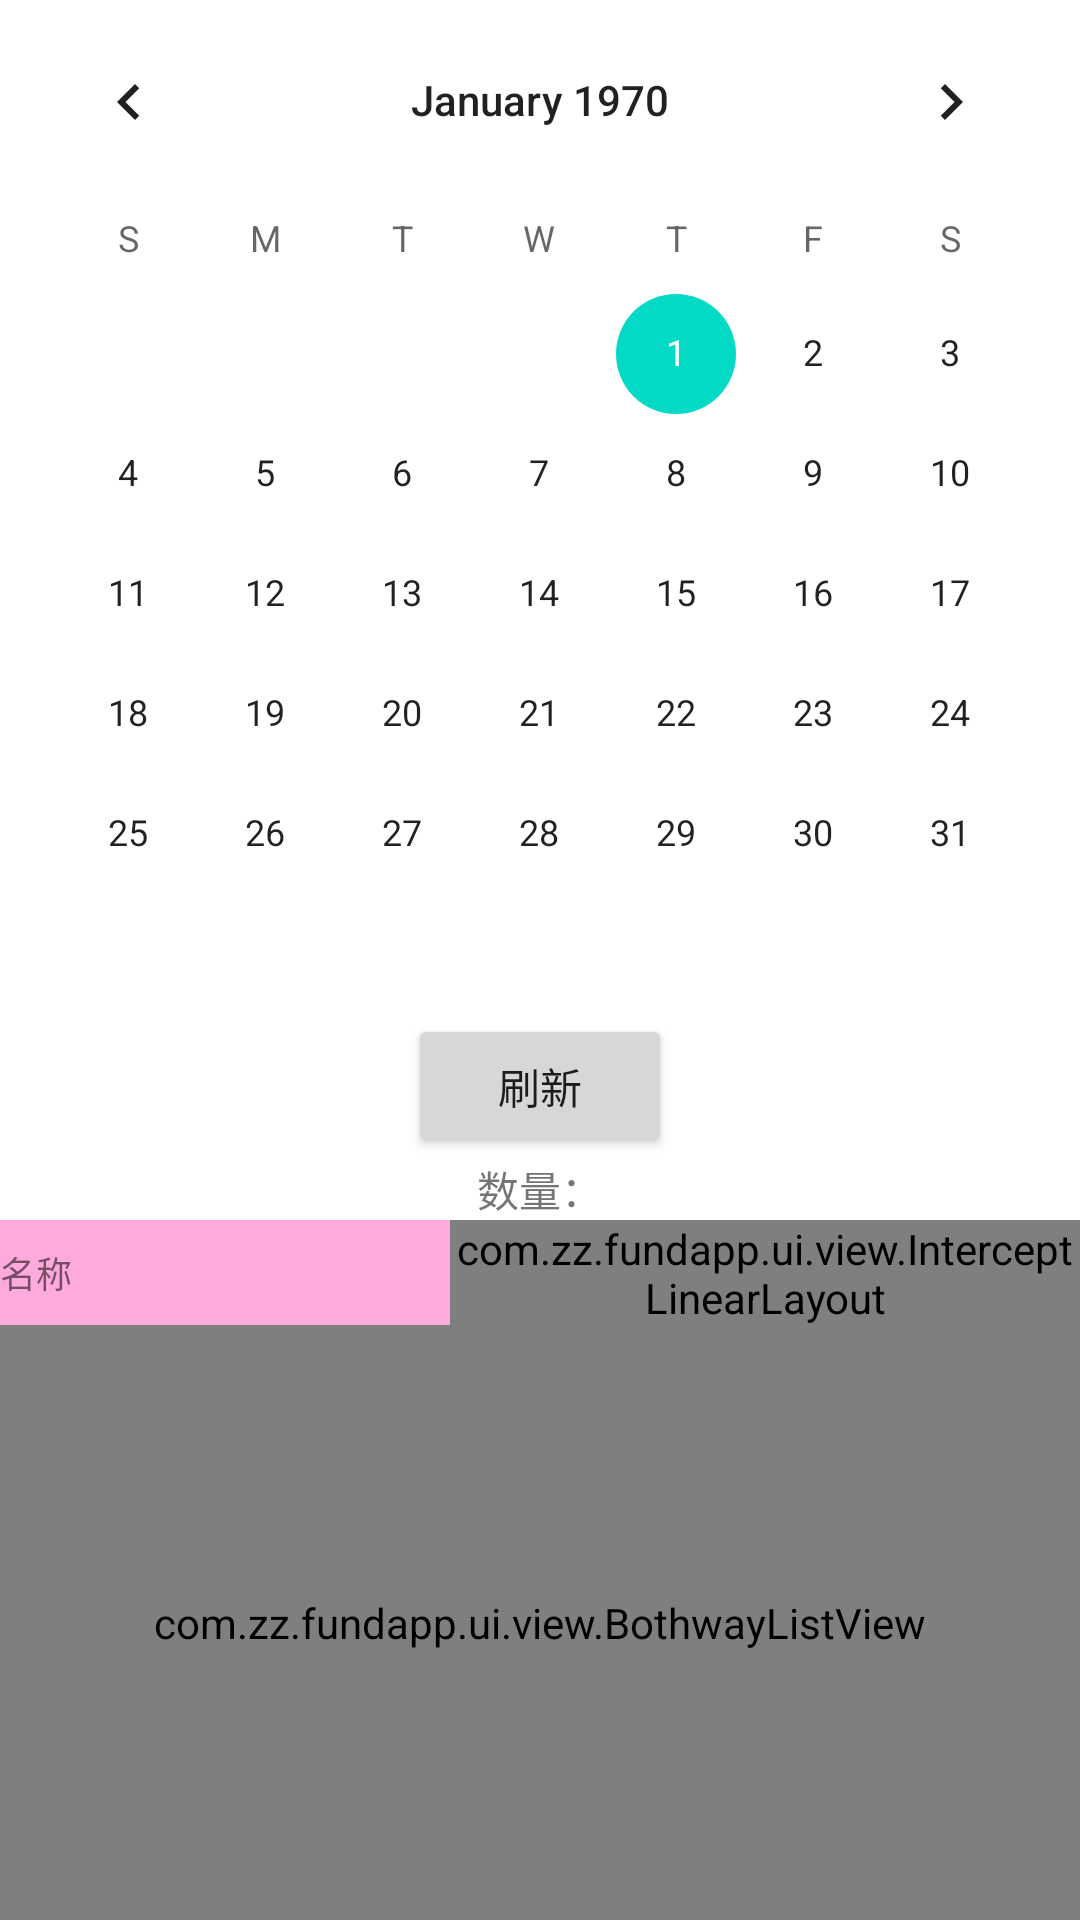

Here is an Android app screen rendered from its layout file. Give the layout XML and the strings, colors and styles it references.
<!-- AndroidManifest.xml: application theme Theme.FundApp -->
<!-- res/layout/activity_history_list.xml -->
<?xml version="1.0" encoding="utf-8"?>
<LinearLayout xmlns:android="http://schemas.android.com/apk/res/android"
    xmlns:app="http://schemas.android.com/apk/res-auto"
    xmlns:tools="http://schemas.android.com/tools"
    android:layout_width="match_parent"
    android:layout_height="match_parent"
    tools:context=".ui.me.FundListActivity"
    android:orientation="vertical">

   <CalendarView
       android:id="@+id/calendarView"
       android:layout_width="match_parent"
       android:layout_height="wrap_content"/>
   <LinearLayout
       android:layout_width="match_parent"
       android:layout_height="wrap_content"
       android:orientation="horizontal"
       android:gravity="center">
      <Button
          android:id="@+id/bt_refresh"
          android:layout_width="wrap_content"
          android:layout_height="wrap_content"
          android:text="刷新"
          android:layout_gravity="center"
          />

   </LinearLayout>

   <TextView
       android:id="@+id/tv_size"
       android:layout_width="wrap_content"
       android:layout_height="wrap_content"
       android:layout_gravity="center"
       android:text="数量："/>

   <include
       android:id="@+id/top_header"
       layout="@layout/item_history_list" />
   <com.zz.fundapp.ui.view.BothwayListView
       android:id="@+id/listView"
       android:divider="@null"
       android:layout_width="match_parent"
       android:layout_height="match_parent" />

</LinearLayout>
<!-- res/layout/item_history_list.xml (included above) -->
<?xml version="1.0" encoding="utf-8"?>
<LinearLayout xmlns:android="http://schemas.android.com/apk/res/android"
    xmlns:tools="http://schemas.android.com/tools"
    android:layout_width="match_parent"
    android:layout_height="35dp"
    android:gravity="center"
    android:orientation="horizontal">

    <TextView
        android:background="#55ff0099"
        android:text="名称"
        android:id="@+id/tv_name"
        style="@style/TableItem"
        android:gravity="left|center_vertical"
        android:textSize="12sp"
        android:layout_width="150dp"
        android:layout_height="@dimen/table_item_height"
        />

    <com.zz.fundapp.ui.view.InterceptLinearLayout
        android:id="@+id/top_linearlayout"
        android:layout_width="wrap_content"
        android:layout_height="match_parent">

        <com.zz.fundapp.ui.view.HeaderHorizontalScrollView
            android:layout_width="wrap_content"
            android:id="@+id/my_scrollview"
            android:scrollbars="none"
            android:layout_height="match_parent">

            <LinearLayout
                android:orientation="horizontal"
                android:layout_width="wrap_content"
                android:layout_height="match_parent">

                <TextView
                    android:background="#55000099"
                    android:text="净值日期"
                    android:id="@+id/tv_jzrq"
                    style="@style/TableItem"
                    android:layout_width="100dp"
                    android:layout_height="@dimen/table_item_height"
                    />

                <TextView
                    android:id="@+id/tv_dwjz"
                    style="@style/TableItem"
                    android:layout_width="75dp"
                    android:layout_height="@dimen/table_item_height"
                    android:text="当日净值" />

                <TextView
                    android:text="估算净值"
                    android:id="@+id/tv_gsz"
                    style="@style/TableItem"
                    android:layout_width="100dp"
                    android:layout_height="@dimen/table_item_height"
                    />

                <com.zz.fundapp.ui.view.SortTextView
                    android:text="估算涨跌百分比"
                    android:id="@+id/stv_gszzl"
                    style="@style/TableItem"
                    android:layout_width="100dp"
                    android:layout_height="@dimen/table_item_height"
                    />

                <TextView
                    android:text="估值日期"
                    android:id="@+id/tv_gztime"
                    style="@style/TableItem"
                    android:layout_width="100dp"
                    android:layout_height="@dimen/table_item_height"
                    />

                <TextView
                    android:text="更新时间"
                    android:id="@+id/tv_timestamp"
                    style="@style/TableItem"
                    android:layout_width="100dp"
                    android:layout_height="@dimen/table_item_height"
                    />

                <com.zz.fundapp.ui.view.SortTextView
                    android:text="日变化"
                    android:id="@+id/tv_dayChange"
                    style="@style/TableItem"
                    android:layout_width="100dp"
                    android:layout_height="@dimen/table_item_height"
                    />
                <com.zz.fundapp.ui.view.SortTextView
                    android:text="日变化日期幅度"
                    android:id="@+id/tv_dayChangeValue"
                    style="@style/TableItem"
                    android:layout_width="100dp"
                    android:layout_height="@dimen/table_item_height"
                    />

            </LinearLayout>


        </com.zz.fundapp.ui.view.HeaderHorizontalScrollView>


    </com.zz.fundapp.ui.view.InterceptLinearLayout>




</LinearLayout>
<!-- resources referenced by this layout -->
<resources>
  <dimen name="table_item_height">50dp</dimen>
  <style name="TableItem">
          <item name="android:maxLines">1</item>
          <item name="android:background">@android:color/white</item>
          <item name="android:gravity">center</item>
      </style>
  <style name="Theme.FundApp" parent="Theme.MaterialComponents.DayNight.DarkActionBar">
          
          <item name="colorPrimary">@color/purple_500</item>
          <item name="colorPrimaryVariant">@color/purple_700</item>
          <item name="colorOnPrimary">@color/white</item>
          
          <item name="colorSecondary">@color/teal_200</item>
          <item name="colorSecondaryVariant">@color/teal_700</item>
          <item name="colorOnSecondary">@color/black</item>
          
          <item name="android:statusBarColor" tools:targetApi="l">?attr/colorPrimaryVariant</item>
          
      </style>
  <color name="purple_500">#FF6200EE</color>
  <color name="purple_700">#FF3700B3</color>
  <color name="white">#FFFFFFFF</color>
  <color name="teal_200">#FF03DAC5</color>
  <color name="teal_700">#FF018786</color>
  <color name="black">#FF000000</color>
</resources>
